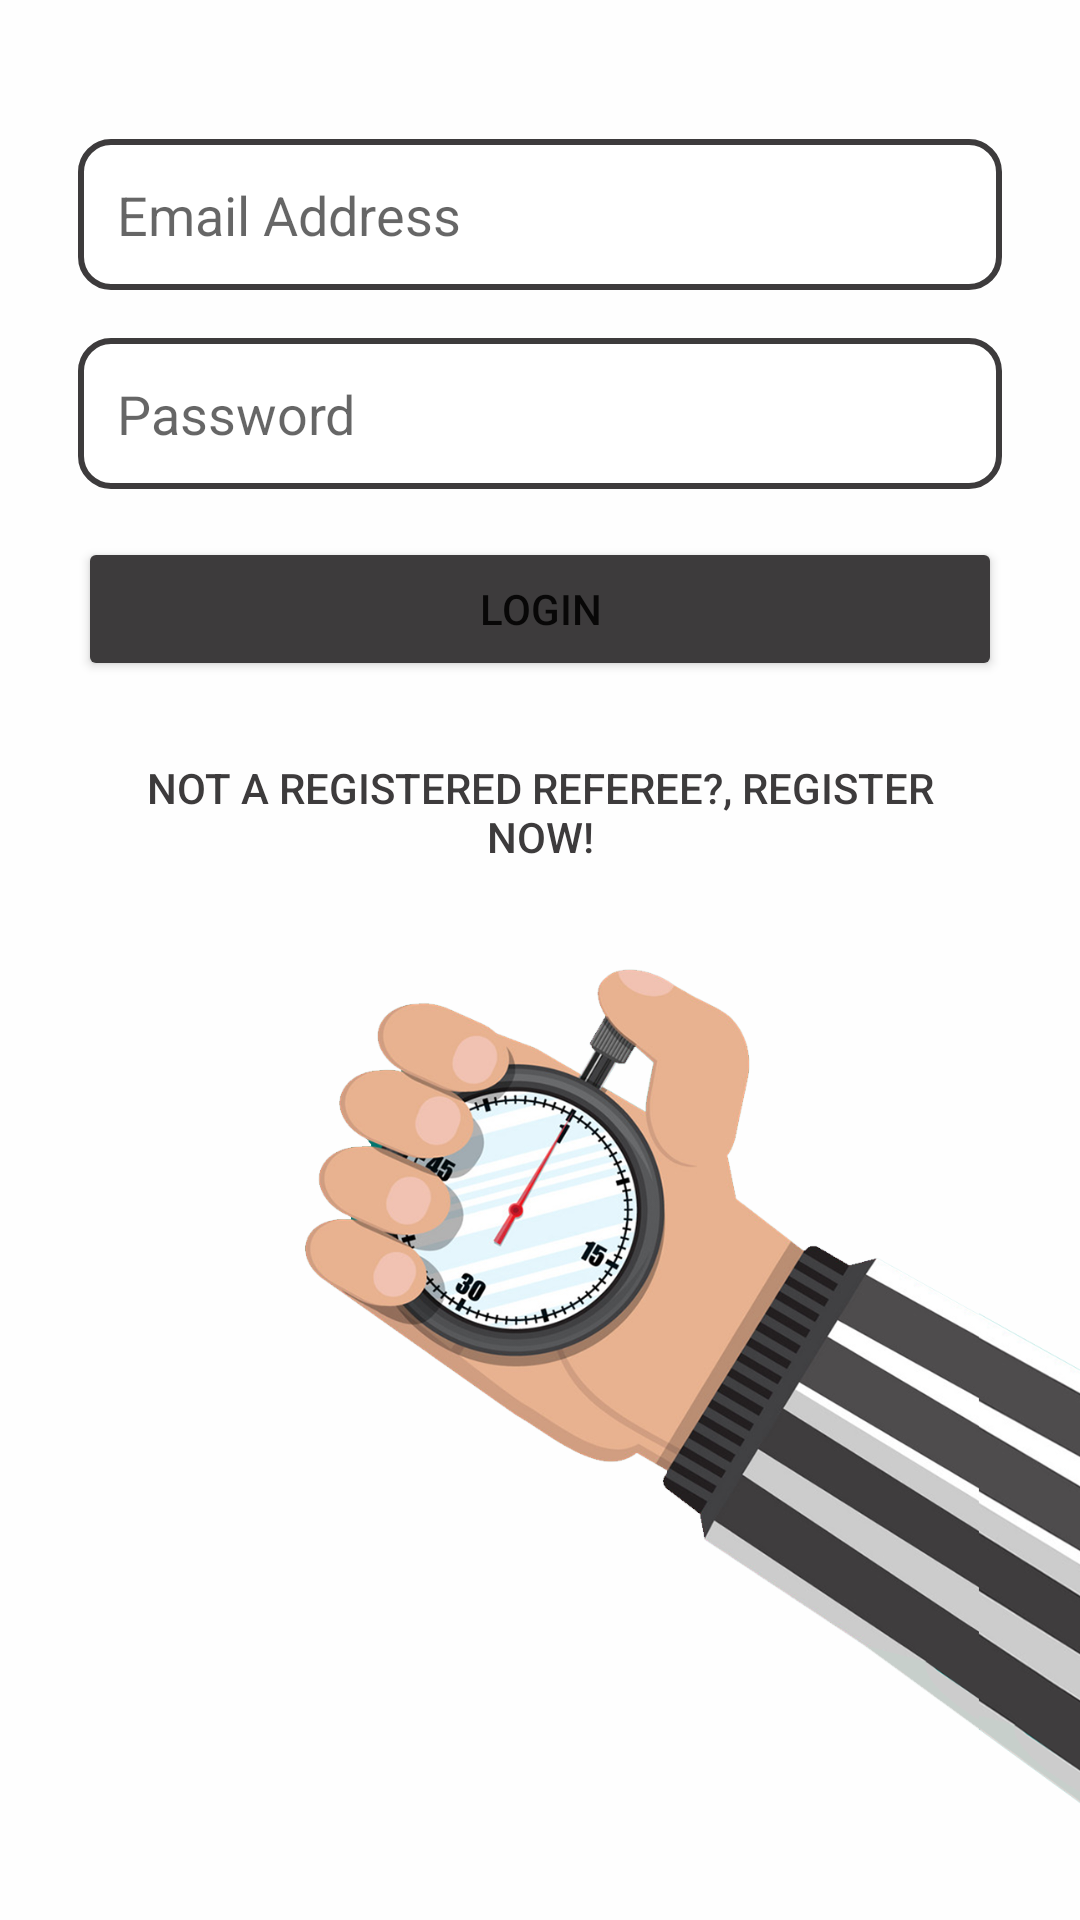

Android layout source for this screen:
<!-- AndroidManifest.xml: application theme Theme.IsReferee -->
<!-- res/layout/activity_login.xml -->
<?xml version="1.0" encoding="utf-8"?>
<androidx.constraintlayout.widget.ConstraintLayout xmlns:android="http://schemas.android.com/apk/res/android"
    xmlns:app="http://schemas.android.com/apk/res-auto"
    xmlns:tools="http://schemas.android.com/tools"
    android:layout_width="match_parent"
    android:layout_height="match_parent"
    android:background="@drawable/register4"
    tools:context=".view.Login">


    <LinearLayout
        android:layout_width="match_parent"
        android:layout_height="wrap_content"
        android:orientation="vertical"
        android:padding="10dp"
        app:layout_constraintBottom_toBottomOf="parent"
        app:layout_constraintEnd_toEndOf="parent"
        app:layout_constraintHorizontal_bias="0.0"
        app:layout_constraintStart_toStartOf="parent"
        app:layout_constraintTop_toTopOf="parent"
        app:layout_constraintVertical_bias="0.058">

        <EditText
            android:id="@+id/loginEmail"
            android:padding="13dp"
            android:layout_width="match_parent"
            android:layout_height="wrap_content"
            android:layout_marginStart="16dp"
            android:layout_marginTop="16dp"
            android:layout_marginEnd="16dp"
            android:background="@drawable/edittextbg"
            android:ems="10"
            android:hint="@string/emailplaceholder"
            android:inputType="textEmailAddress" />

        <EditText
            android:id="@+id/loginPassword"
            android:layout_width="match_parent"
            android:layout_height="wrap_content"
            android:layout_marginStart="16dp"
            android:layout_marginTop="16dp"
            android:layout_marginEnd="16dp"
            android:background="@drawable/edittextbg"
            android:ems="10"
            android:hint="@string/passplaceholder"
            android:inputType="textPassword"
            android:padding="13dp" />

        <Button
            android:id="@+id/loginBtn"
            android:layout_width="match_parent"
            android:layout_height="wrap_content"
            android:layout_marginStart="16dp"
            android:layout_marginTop="16dp"
            android:layout_marginEnd="16dp"
            android:backgroundTint="#3D3B3C"
            android:text="@string/loginBtn" />

        <Button
            android:id="@+id/gotoRegister"
            android:layout_width="match_parent"
            android:layout_height="wrap_content"
            android:layout_marginStart="16dp"
            android:layout_marginTop="16dp"
            android:layout_marginEnd="16dp"
            style="@style/Widget.AppCompat.Button.Borderless"
            android:text="@string/createpath"
            android:textColor="#3D3B3C" />
    </LinearLayout>
</androidx.constraintlayout.widget.ConstraintLayout>
<!-- resources referenced by this layout -->
<resources>
  <!-- drawable edittextbg (drawable) -->
  <?xml version="1.0" encoding="utf-8"?>
  <shape  xmlns:android="http://schemas.android.com/apk/res/android"
      android:shape="rectangle" android:padding="30dp">
      <solid android:color="#FFFFFF" />
      <stroke
          android:width="2dp"
          android:color="#3D3B3C"/>
      <corners
          android:bottomRightRadius="10dp"
          android:bottomLeftRadius="10dp"
          android:topLeftRadius="10dp"
          android:topRightRadius="10dp" />
  </shape>
  <!-- drawable register4: png bitmap (drawable, 377740 bytes) -->
  <string name="createpath">Not A Registered Referee?, Register now! </string>
  <string name="emailplaceholder">Email Address</string>
  <string name="loginBtn">LOGIN</string>
  <string name="passplaceholder">Password</string>
  <style name="Theme.IsReferee" parent="Theme.MaterialComponents.DayNight.DarkActionBar">
          
          <item name="colorPrimary">@color/blackMate</item>
          <item name="colorPrimaryVariant">@color/blackMate</item>
          <item name="colorOnPrimary">@color/white</item>
          
          <item name="colorSecondary">@color/teal_200</item>
          <item name="colorSecondaryVariant">@color/teal_700</item>
          <item name="colorOnSecondary">@color/black</item>
          
          <item name="android:statusBarColor" tools:targetApi="l">?attr/colorPrimaryVariant</item>
          
      </style>
  <color name="blackMate">#3D3B3C</color>
  <color name="white">#FFFFFFFF</color>
  <color name="teal_200">#FF03DAC5</color>
  <color name="teal_700">#FF018786</color>
  <color name="black">#FF000000</color>
</resources>
